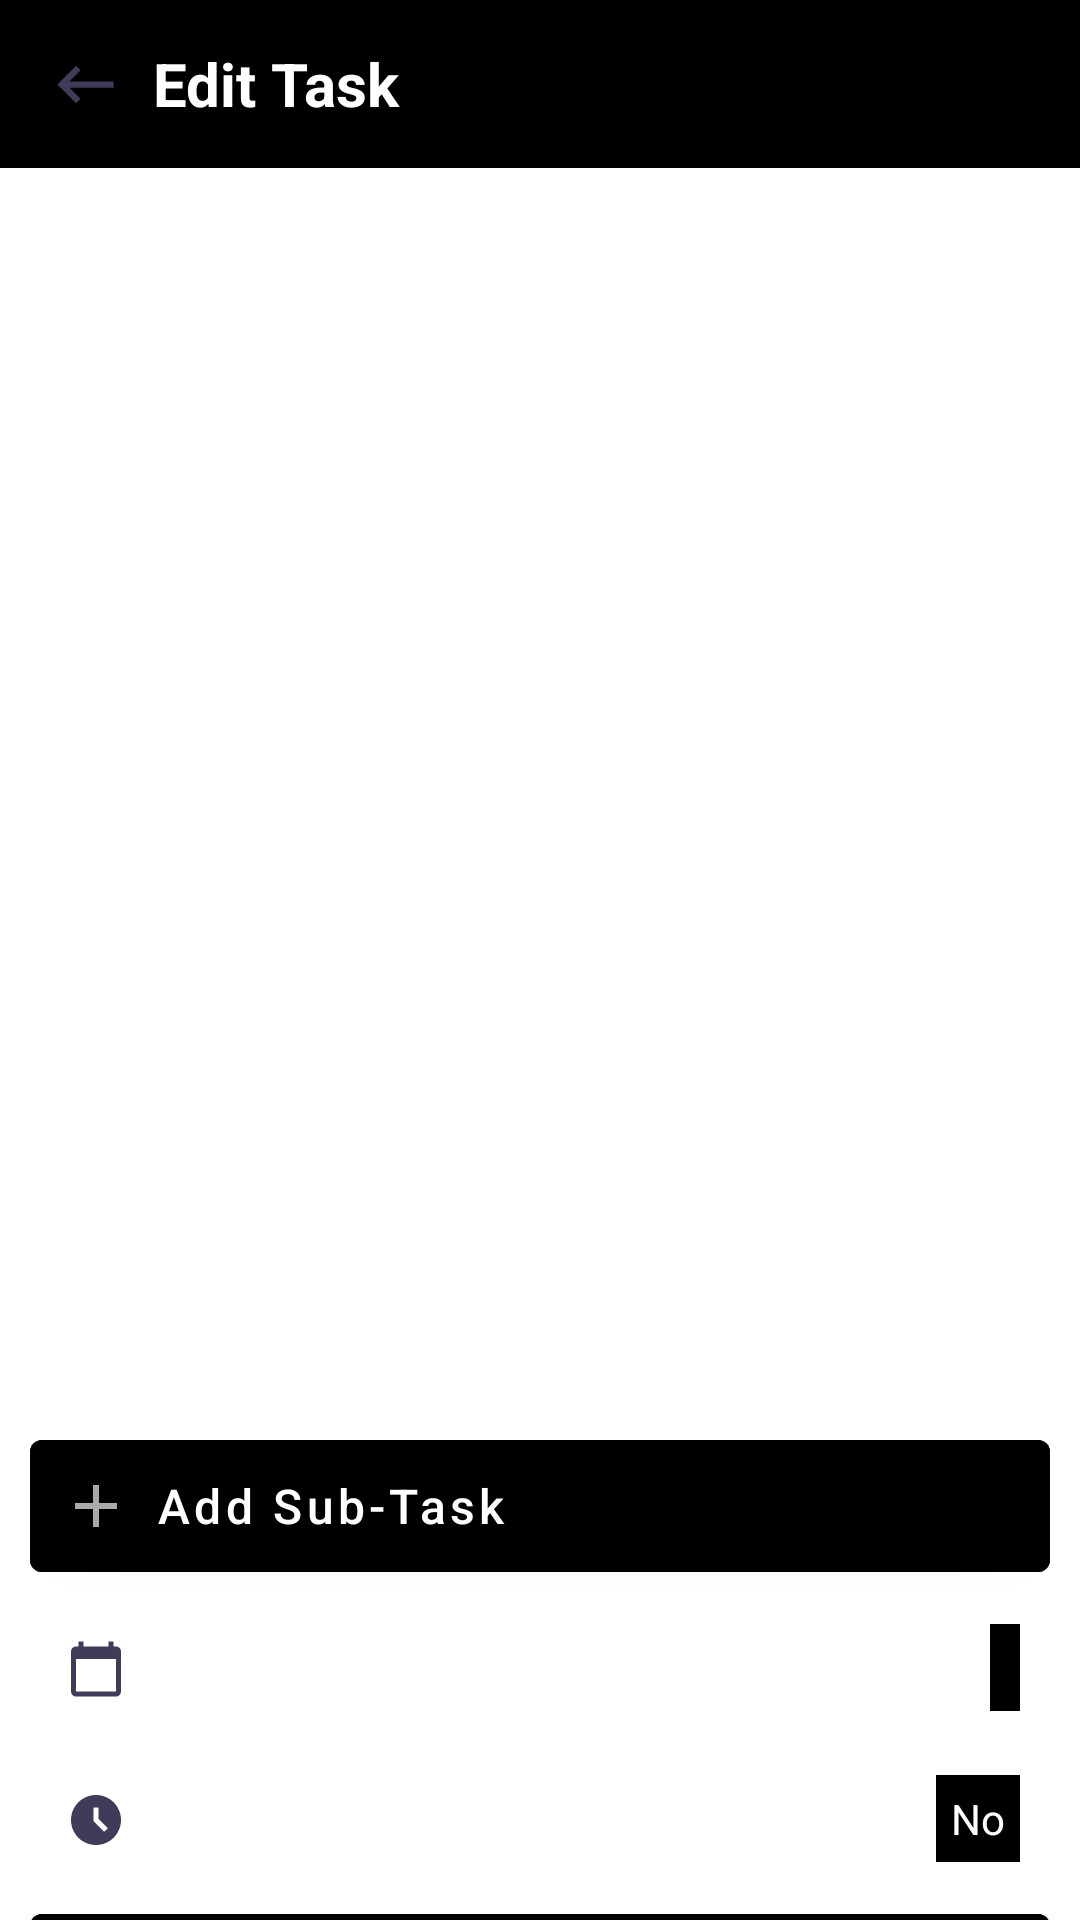

Produce the Android XML layout that renders to this screen, including the resource entries it uses.
<!-- AndroidManifest.xml: application theme Theme.ToDoApp -->
<!-- res/layout/fragment_add_todo.xml -->
<?xml version="1.0" encoding="utf-8"?>
<androidx.core.widget.NestedScrollView xmlns:android="http://schemas.android.com/apk/res/android"
    xmlns:app="http://schemas.android.com/apk/res-auto"
    xmlns:tools="http://schemas.android.com/tools"
    android:layout_width="match_parent"
    android:layout_height="match_parent"
    android:fillViewport="true"
    tools:context=".ui.addtodo.AddEditTodoFragment">

    <androidx.constraintlayout.widget.ConstraintLayout
        android:id="@+id/todo_root"
        android:layout_width="match_parent"
        android:layout_height="match_parent"
        android:background="@color/light_black">

        <androidx.appcompat.widget.Toolbar
            android:id="@+id/add_todo_toolbar"
            android:layout_width="match_parent"
            android:layout_height="?actionBarSize"
            android:background="@color/black"
            app:layout_constraintTop_toTopOf="parent"
            app:titleTextColor="@color/white">

            <androidx.constraintlayout.widget.ConstraintLayout
                android:layout_width="match_parent"
                android:layout_height="match_parent">

                <ImageView
                    android:id="@+id/back_button"
                    android:layout_width="25dp"
                    android:layout_height="25dp"
                    android:src="@drawable/ic_back"
                    app:layout_constraintBottom_toBottomOf="parent"
                    app:layout_constraintStart_toStartOf="parent"
                    app:layout_constraintTop_toTopOf="parent"
                    tools:ignore="ContentDescription" />

                <TextView
                    android:layout_width="0dp"
                    android:layout_height="match_parent"
                    android:layout_marginStart="10dp"
                    android:gravity="center_vertical"
                    android:text="@string/edit_task"
                    android:textColor="@color/white"
                    android:textSize="20sp"
                    android:textStyle="bold"
                    app:layout_constraintEnd_toEndOf="parent"
                    app:layout_constraintStart_toEndOf="@id/back_button"
                    app:layout_constraintTop_toTopOf="parent" />

            </androidx.constraintlayout.widget.ConstraintLayout>

        </androidx.appcompat.widget.Toolbar>

        <EditText
            android:id="@+id/todo_title"
            android:layout_width="match_parent"
            android:layout_height="wrap_content"
            android:layout_margin="10dp"
            android:background="@color/dark_gray"
            android:minHeight="48dp"
            android:padding="10dp"
            android:textColor="@color/white"
            app:layout_constraintStart_toStartOf="parent"
            app:layout_constraintTop_toBottomOf="@+id/add_todo_toolbar"
            tools:ignore="Autofill,LabelFor,TextFields"
            tools:text="Demo Text" />

        <androidx.recyclerview.widget.RecyclerView
            android:id="@+id/sub_task_recyclerview"
            android:layout_width="match_parent"
            android:layout_height="0dp"
            android:layout_margin="10dp"
            android:minHeight="350dp"
            android:nestedScrollingEnabled="false"
            app:layout_constraintEnd_toEndOf="parent"
            app:layout_constraintStart_toStartOf="parent"
            app:layout_constraintTop_toBottomOf="@+id/todo_title"
            tools:itemCount="1"
            tools:listitem="@layout/item_add_sub_task" />

        <com.google.android.material.button.MaterialButton
            android:id="@+id/add_sub_task_button"
            android:layout_width="match_parent"
            android:layout_height="wrap_content"
            android:layout_marginStart="10dp"
            android:layout_marginEnd="10dp"
            android:backgroundTint="@color/dark_gray"
            android:drawableLeft="@drawable/ic_add"
            android:padding="10dp"
            android:text="@string/add_sub_task"
            android:textAlignment="textStart"
            android:textAllCaps="false"
            android:textColor="@color/white"
            android:textSize="16sp"
            app:layout_constraintTop_toBottomOf="@id/sub_task_recyclerview" />

        <View
            android:id="@+id/view2"
            android:layout_width="match_parent"
            android:layout_height="1.4dp"
            android:layout_marginStart="10dp"
            android:layout_marginEnd="10dp"
            android:background="@color/white"
            app:layout_constraintTop_toBottomOf="@id/add_sub_task_button" />

        <androidx.constraintlayout.widget.ConstraintLayout
            android:id="@+id/todo_date"
            android:layout_width="match_parent"
            android:layout_height="wrap_content"
            android:layout_marginStart="10dp"
            android:layout_marginEnd="10dp"
            android:background="@color/dark_gray"
            android:clickable="true"
            android:focusable="true"
            app:layout_constraintTop_toBottomOf="@id/view2">

            <Button
                android:id="@+id/todo_date_button"
                style="?android:attr/borderlessButtonStyle"
                android:layout_width="0dp"
                android:layout_height="wrap_content"
                android:backgroundTint="@color/white"
                android:clickable="false"
                android:drawableLeft="@drawable/ic_calendar"
                android:text="@string/due_date"
                android:textAlignment="textStart"
                android:textAllCaps="false"
                android:textColor="@color/white"
                android:textSize="16sp"
                app:layout_constraintBottom_toBottomOf="parent"
                app:layout_constraintEnd_toStartOf="@+id/todo_date_textview"
                app:layout_constraintStart_toStartOf="parent" />

            <TextView
                android:id="@+id/todo_date_textview"
                android:layout_width="wrap_content"
                android:layout_height="wrap_content"
                android:layout_margin="10dp"
                android:background="@color/black"
                android:gravity="center_vertical"
                android:padding="5dp"
                android:textColor="@color/white"
                app:layout_constraintBottom_toBottomOf="parent"
                app:layout_constraintEnd_toEndOf="parent"
                app:layout_constraintTop_toTopOf="parent"
                tools:text="2021/10/15" />

        </androidx.constraintlayout.widget.ConstraintLayout>

        <View
            android:id="@+id/view1"
            android:layout_width="match_parent"
            android:layout_height="1.4dp"
            android:layout_marginStart="10dp"
            android:layout_marginEnd="10dp"
            android:background="@color/white"
            app:layout_constraintTop_toBottomOf="@id/todo_date" />

        <androidx.constraintlayout.widget.ConstraintLayout
            android:id="@+id/todo_time"
            android:layout_width="match_parent"
            android:layout_height="wrap_content"
            android:layout_marginStart="10dp"
            android:layout_marginEnd="10dp"
            android:background="@color/dark_gray"
            app:layout_constraintTop_toBottomOf="@id/view1">

            <Button
                android:id="@+id/todo_time_button"
                style="?android:attr/borderlessButtonStyle"
                android:layout_width="0dp"
                android:layout_height="wrap_content"
                android:backgroundTint="@color/white"
                android:clickable="false"
                android:drawableLeft="@drawable/ic_clock"
                android:text="@string/time_and_remainder"
                android:textAlignment="textStart"
                android:textAllCaps="false"
                android:textColor="@color/white"
                android:textSize="16sp"
                app:layout_constraintBottom_toBottomOf="parent"
                app:layout_constraintEnd_toStartOf="@+id/todo_time_textview"
                app:layout_constraintStart_toStartOf="parent" />

            <TextView
                android:id="@+id/todo_time_textview"
                android:layout_width="wrap_content"
                android:layout_height="wrap_content"
                android:layout_margin="10dp"
                android:background="@color/black"
                android:gravity="center_vertical"
                android:padding="5dp"
                android:text="@string/no"
                android:textColor="@color/white"
                app:layout_constraintBottom_toBottomOf="parent"
                app:layout_constraintEnd_toEndOf="parent"
                app:layout_constraintTop_toTopOf="parent" />

        </androidx.constraintlayout.widget.ConstraintLayout>

        <View
            android:id="@+id/view3"
            android:layout_width="match_parent"
            android:layout_height="1.4dp"
            android:layout_marginStart="10dp"
            android:layout_marginEnd="10dp"
            android:background="@color/white"
            app:layout_constraintTop_toBottomOf="@id/todo_time" />

        <com.google.android.material.button.MaterialButton
            android:id="@+id/save_todo_button"
            android:layout_width="match_parent"
            android:layout_height="wrap_content"
            android:layout_marginStart="10dp"
            android:layout_marginEnd="10dp"
            android:layout_marginBottom="10dp"
            android:backgroundTint="@color/dark_gray"
            android:padding="10dp"
            android:text="@string/save_todo"
            android:textAllCaps="false"
            app:layout_constraintTop_toBottomOf="@id/view3" />

    </androidx.constraintlayout.widget.ConstraintLayout>

</androidx.core.widget.NestedScrollView>
<!-- res/layout/item_add_sub_task.xml (included above) -->
<?xml version="1.0" encoding="utf-8"?>
<androidx.constraintlayout.widget.ConstraintLayout xmlns:android="http://schemas.android.com/apk/res/android"
    xmlns:app="http://schemas.android.com/apk/res-auto"
    xmlns:tools="http://schemas.android.com/tools"
    android:layout_width="match_parent"
    android:paddingStart="10dp"
    android:paddingEnd="10dp"
    android:background="@color/dark_gray"
    android:layout_height="wrap_content">

    <CheckBox
        android:id="@+id/sub_task_checkbox"
        android:layout_width="wrap_content"
        android:layout_height="wrap_content"
        android:minWidth="0dp"
        android:minHeight="0dp"
        android:buttonTint="@color/white"
        style="@style/TodoCompletedCheckbox"
        android:padding="5dp"
        app:layout_constraintBottom_toBottomOf="parent"
        app:layout_constraintStart_toStartOf="parent"
        app:layout_constraintTop_toTopOf="parent" />

    <EditText
        android:id="@+id/sub_task_title"
        android:layout_width="0dp"
        android:layout_height="wrap_content"
        android:layout_marginEnd="5dp"
        tools:text="Sub Task 1"
        android:paddingTop="10dp"
        android:paddingBottom="10dp"
        android:textSize="18sp"
        android:textColor="@color/white"
        android:background="@android:color/transparent"
        app:layout_constraintEnd_toStartOf="@+id/sub_task_sort"
        app:layout_constraintStart_toEndOf="@+id/sub_task_checkbox"
        app:layout_constraintTop_toTopOf="parent" />

    <ImageView
        android:id="@+id/sub_task_sort"
        android:layout_width="25dp"
        android:layout_height="25dp"
        android:background="@drawable/ic_menu"
        app:layout_constraintBottom_toBottomOf="parent"
        app:layout_constraintEnd_toEndOf="parent"
        app:layout_constraintTop_toTopOf="parent" />

</androidx.constraintlayout.widget.ConstraintLayout>
<!-- resources referenced by this layout -->
<resources>
  <color name="black">#FF000000</color>
  <color name="white">#FFFFFFFF</color>
  <!-- drawable ic_add (drawable) -->
  <vector xmlns:android="http://schemas.android.com/apk/res/android"
      android:width="24dp"
      android:height="24dp"
      android:tint="@android:color/darker_gray"
      android:viewportWidth="24"
      android:viewportHeight="24">
      <path
          android:fillColor="@android:color/white"
          android:pathData="M19,13h-6v6h-2v-6H5v-2h6V5h2v6h6v2z" />
  </vector>
  <!-- drawable ic_back (drawable) -->
  <vector xmlns:android="http://schemas.android.com/apk/res/android"
      android:width="24dp"
      android:height="24dp"
      android:viewportWidth="24"
      android:viewportHeight="24"
      android:tint="@color/icon_color">
    <path
        android:fillColor="@android:color/white"
        android:pathData="M21,11H6.83l3.58,-3.59L9,6l-6,6 6,6 1.41,-1.41L6.83,13H21z"/>
  </vector>
  <!-- drawable ic_menu (drawable) -->
  <vector xmlns:android="http://schemas.android.com/apk/res/android"
      android:width="24dp"
      android:height="24dp"
      android:tint="@color/black"
      android:viewportWidth="24"
      android:viewportHeight="24">
      <path
          android:fillColor="@android:color/white"
          android:pathData="M3,18h18v-2L3,16v2zM3,13h18v-2L3,11v2zM3,6v2h18L21,6L3,6z" />
  </vector>
  <string name="add_sub_task">Add Sub-Task</string>
  <string name="due_date">Due Date</string>
  <string name="edit_task">Edit Task</string>
  <string name="no">No</string>
  <string name="save_todo">Save Todo</string>
  <string name="time_and_remainder">Time &amp; Remainder</string>
  <style name="TodoCompletedCheckbox" parent="@style/Widget.AppCompat.CompoundButton.CheckBox">
          <item name="android:button">@drawable/selector_checkbox</item>
          <item name="android:background">@android:color/transparent</item>
      </style>
  <color name="icon_color">#ff403b58</color>
  <!-- drawable selector_checkbox (drawable) -->
  <?xml version="1.0" encoding="utf-8"?>
  <selector xmlns:android="http://schemas.android.com/apk/res/android">
      <item android:drawable="@drawable/ic_check_checked" android:state_checked="true"/>
      <item android:drawable="@drawable/ic_check_unchecked"/>
  </selector>
  <color name="light_blue">#FF2F7AF8</color>
  <color name="button_color">#403b58</color>
  <color name="teal_700">#FF018786</color>
  <color name="text_color">#ff403b58</color>
  <!-- drawable ic_check_checked (drawable) -->
  <vector xmlns:android="http://schemas.android.com/apk/res/android"
      android:width="24dp"
      android:height="24dp"
      android:viewportWidth="24.0"
      android:viewportHeight="24.0">
    <path
        android:fillColor="@color/white"
        android:pathData="M12,2C6.48,2 2,6.48 2,12s4.48,10 10,10 10,-4.48 10,-10S17.52,2 12,2zM10,17l-5,-5 1.41,-1.41L10,14.17l7.59,-7.59L19,8l-9,9z"/>
  </vector>
  <!-- drawable ic_check_unchecked (drawable-v24) -->
  <vector xmlns:android="http://schemas.android.com/apk/res/android"
      android:width="24dp"
      android:height="24dp"
      android:viewportWidth="24.0"
      android:viewportHeight="24.0">
    <path
        android:fillColor="@color/white"
        android:pathData="M12,2C6.48,2 2,6.48 2,12s4.48,10 10,10 10,-4.48 10,-10S17.52,2 12,2zM12,20c-4.42,0 -8,-3.58 -8,-8s3.58,-8 8,-8 8,3.58 8,8 -3.58,8 -8,8z"/>
  </vector>
  <color name="timePickerHeader">#FF2F7AF8</color>
  <color name="timePickerNumberText">#FF000000</color>
  <color name="timePickerNumberSelected">#FF2F7AF8</color>
  <color name="timePickerNumberBackground">#ffffff</color>
  <color name="timePickerBackground">#ffffff</color>
  <color name="timePickerNumberInnerText">#FF000000</color>
</resources>
